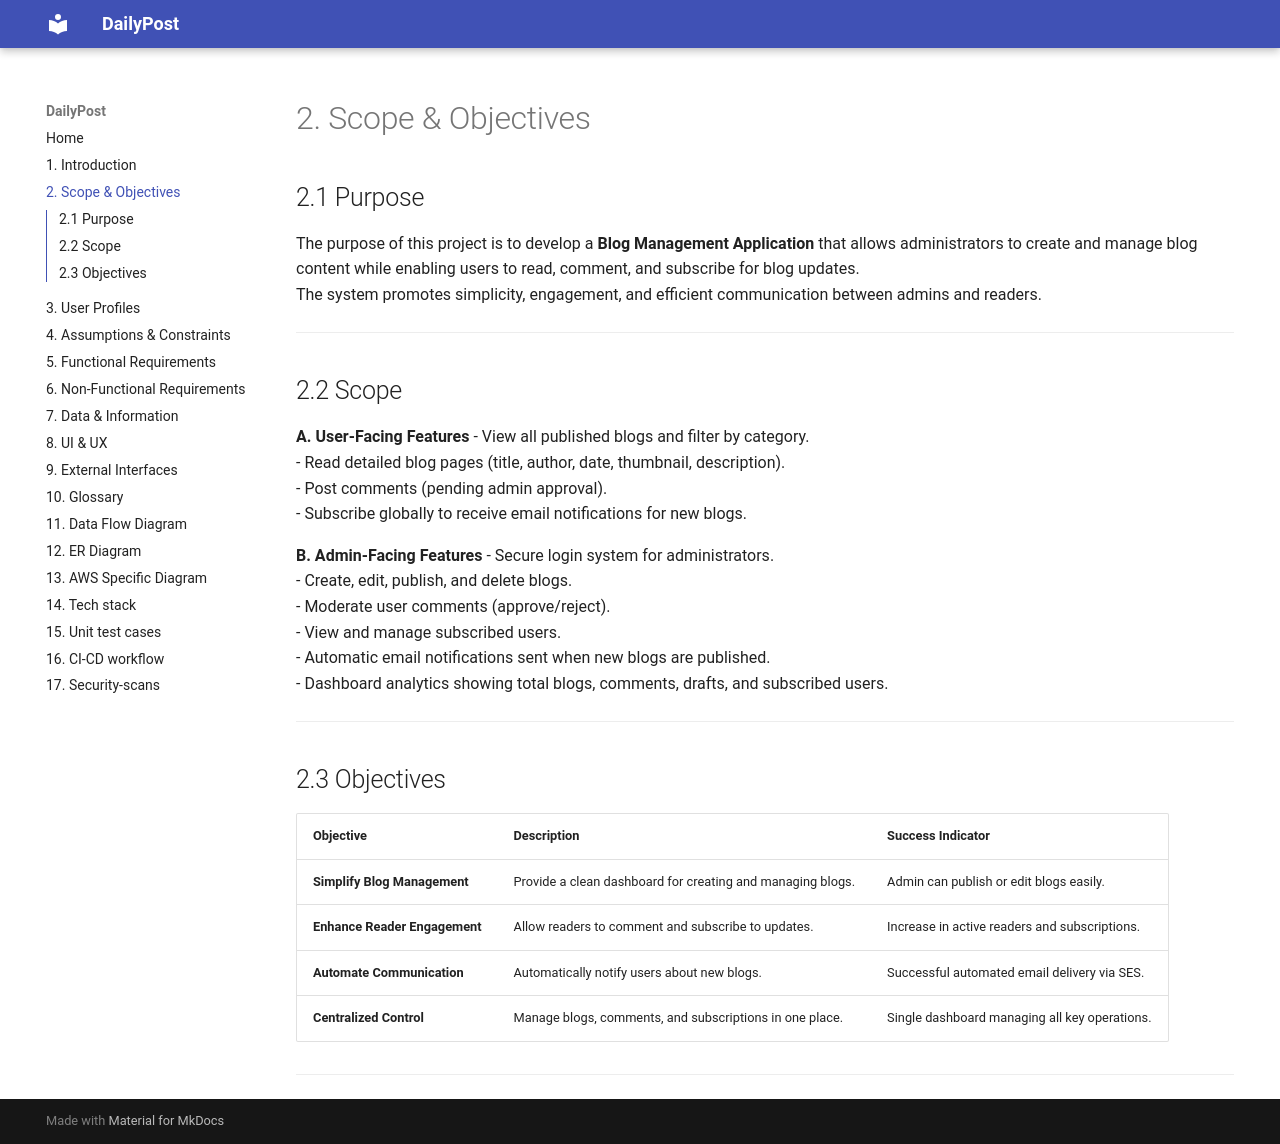

repository: RohitGkmit08/blog-app-project-report · page: 02-scope_objective/index.html · generator: mkdocs

# 2. Scope & Objectives

## 2.1 Purpose
The purpose of this project is to develop a **Blog Management Application** that allows administrators to create and manage blog content while enabling users to read, comment, and subscribe for blog updates.  
The system promotes simplicity, engagement, and efficient communication between admins and readers.

---

## 2.2 Scope

**A. User-Facing Features**
- View all published blogs and filter by category.  
- Read detailed blog pages (title, author, date, thumbnail, description).  
- Post comments (pending admin approval).  
- Subscribe globally to receive email notifications for new blogs.  

**B. Admin-Facing Features**
- Secure login system for administrators.  
- Create, edit, publish, and delete blogs.  
- Moderate user comments (approve/reject).  
- View and manage subscribed users.  
- Automatic email notifications sent when new blogs are published.  
- Dashboard analytics showing total blogs, comments, drafts, and subscribed users.

---

## 2.3 Objectives

| Objective | Description | Success Indicator |
|------------|--------------|-------------------|
| **Simplify Blog Management** | Provide a clean dashboard for creating and managing blogs. | Admin can publish or edit blogs easily. |
| **Enhance Reader Engagement** | Allow readers to comment and subscribe to updates. | Increase in active readers and subscriptions. |
| **Automate Communication** | Automatically notify users about new blogs. | Successful automated email delivery via SES. |
| **Centralized Control** | Manage blogs, comments, and subscriptions in one place. | Single dashboard managing all key operations. |

---
